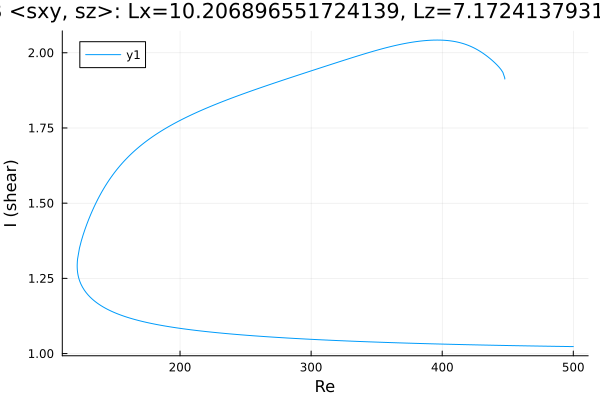

Source data for this figure (header and first rows):
Re, shear
500.0, 1.023
499.7, 1.023
498.2, 1.023
496.8, 1.023
495.4, 1.024
494, 1.024
492.6, 1.024
491.2, 1.024
489.8, 1.024
488.3, 1.024
486.9, 1.024
485.5, 1.024
484.1, 1.024
482.7, 1.024
481.3, 1.024
479.9, 1.025
478.4, 1.025
477, 1.025
475.6, 1.025
474.2, 1.025
472.8, 1.025
471.4, 1.025
470, 1.025
468.5, 1.025
467.1, 1.025
465.7, 1.026
464.3, 1.026
462.9, 1.026
461.5, 1.026
460.1, 1.026
458.6, 1.026
457.2, 1.026
455.8, 1.026
454.4, 1.026
453, 1.027
451.6, 1.027
450.2, 1.027
448.7, 1.027
447.3, 1.027
445.9, 1.027
444.5, 1.027
443.1, 1.027
441.7, 1.028
440.3, 1.028
438.8, 1.028
437.4, 1.028
436, 1.028
434.6, 1.028
433.2, 1.028
431.8, 1.028
430.4, 1.029
428.9, 1.029
427.5, 1.029
426.1, 1.029
424.7, 1.029
423.3, 1.029
421.9, 1.029
420.5, 1.029
419, 1.03
417.6, 1.03
... 510 more rows
